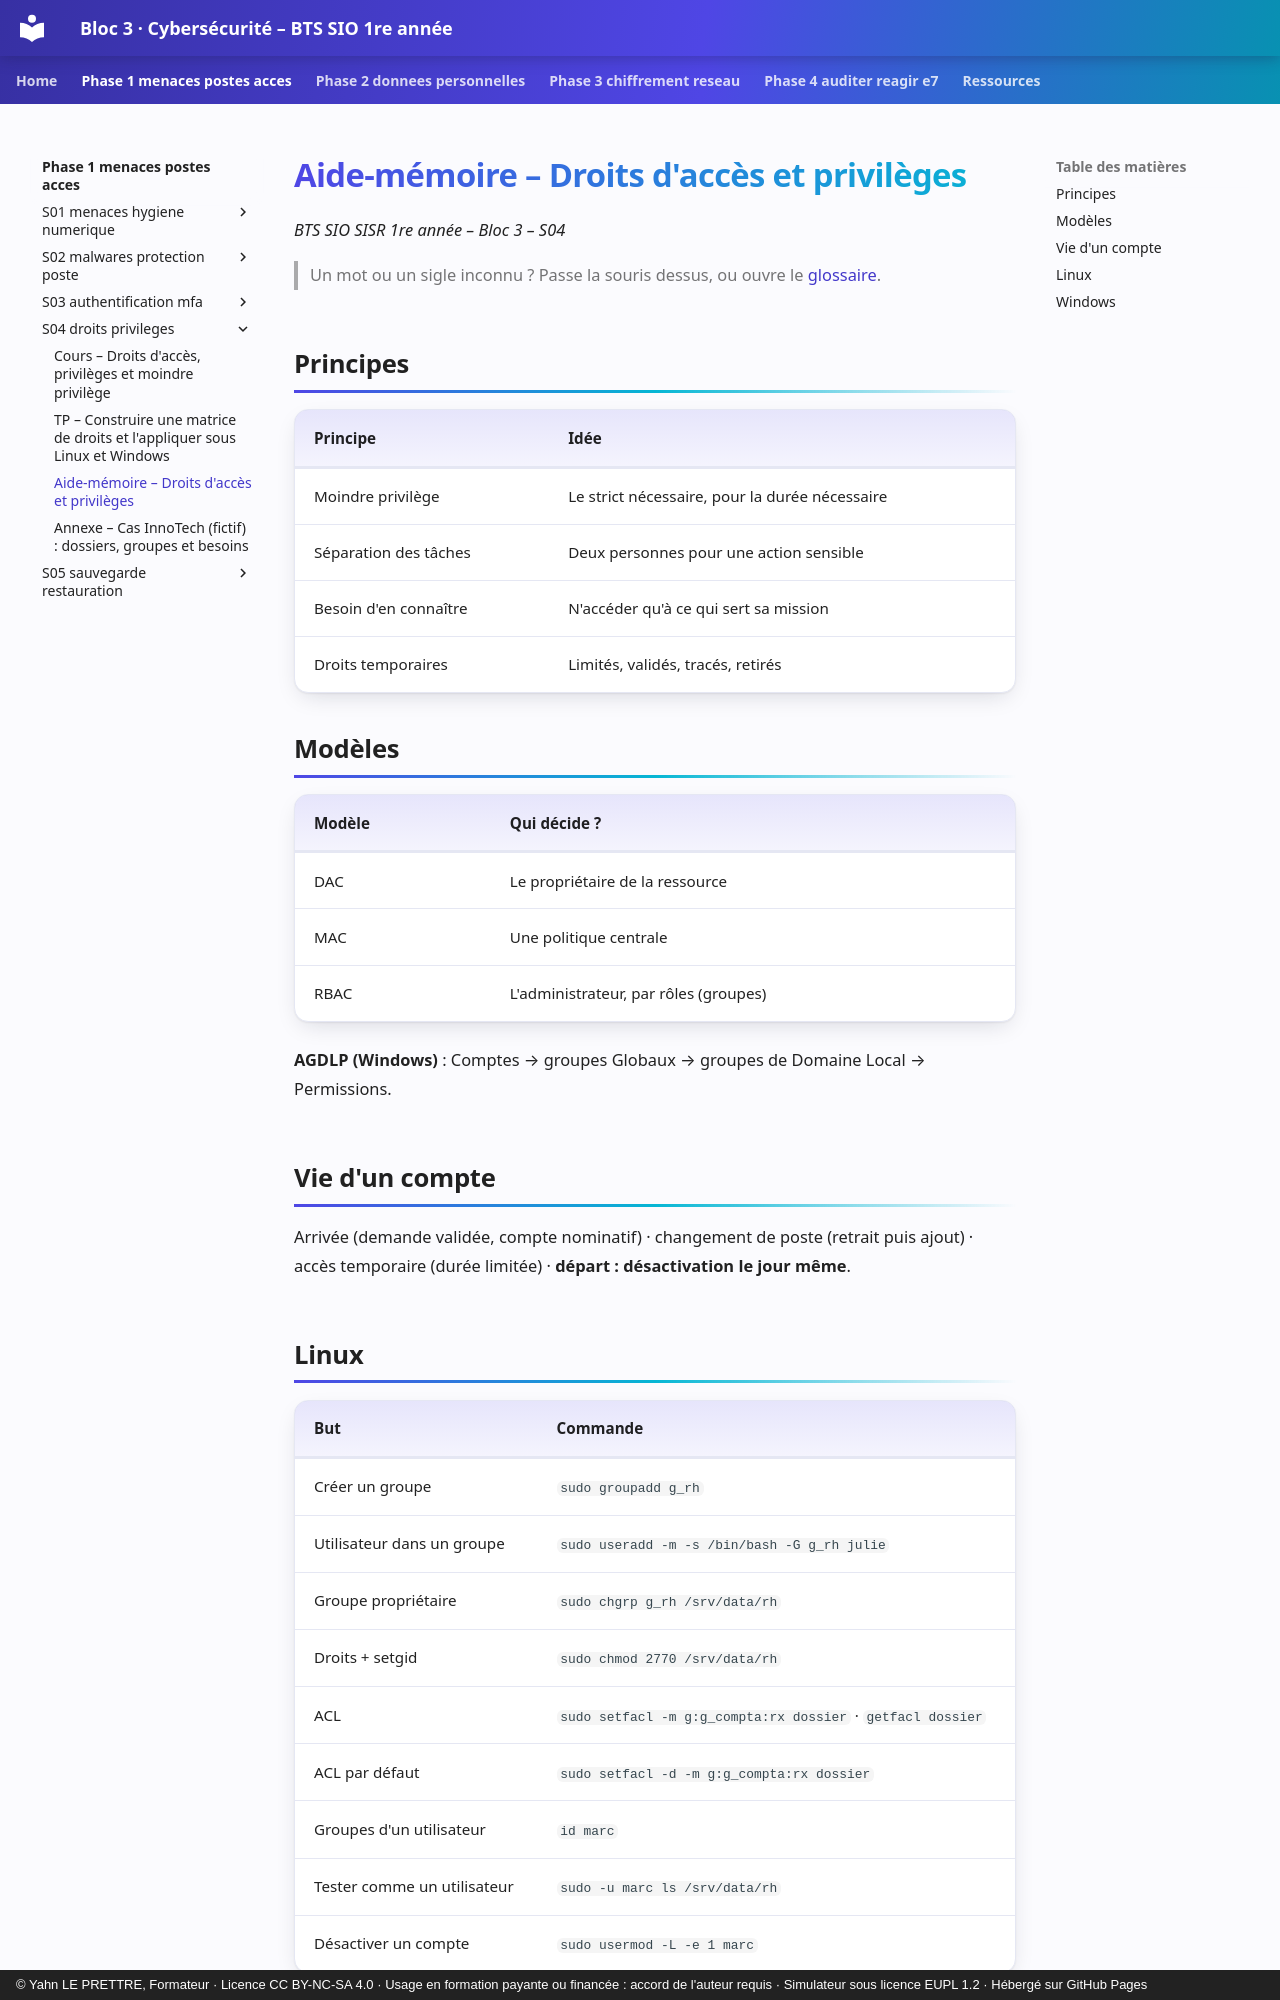

repository: YahnLP/bts1-sio-sisr-bloc3 · page: phase-1-menaces-postes-acces/S04-droits-privileges/03-aide-memoire/index.html · generator: mkdocs · copyright: © Yahn LE PRETTRE, Formateur · Licence CC BY-NC-SA 4.0 · Usage en formation payante ou financée : accord de l'auteur requis · Simulateur sous licence EUPL 1.2 · Hébergé sur GitHub Pages

# Aide-mémoire – Droits d'accès et privilèges

*BTS SIO SISR 1re année – Bloc 3 – S04*

> Un mot ou un sigle inconnu ? Passe la souris dessus, ou ouvre le [glossaire](../../ressources/glossaire.md).

## Principes

| Principe | Idée |
|---|---|
| Moindre privilège | Le strict nécessaire, pour la durée nécessaire |
| Séparation des tâches | Deux personnes pour une action sensible |
| Besoin d'en connaître | N'accéder qu'à ce qui sert sa mission |
| Droits temporaires | Limités, validés, tracés, retirés |

## Modèles

| Modèle | Qui décide ? |
|---|---|
| DAC | Le propriétaire de la ressource |
| MAC | Une politique centrale |
| RBAC | L'administrateur, par rôles (groupes) |

**AGDLP (Windows)** : Comptes → groupes Globaux → groupes de Domaine Local → Permissions.

## Vie d'un compte

Arrivée (demande validée, compte nominatif) · changement de poste (retrait puis ajout) · accès temporaire (durée limitée) · **départ : désactivation le jour même**.
